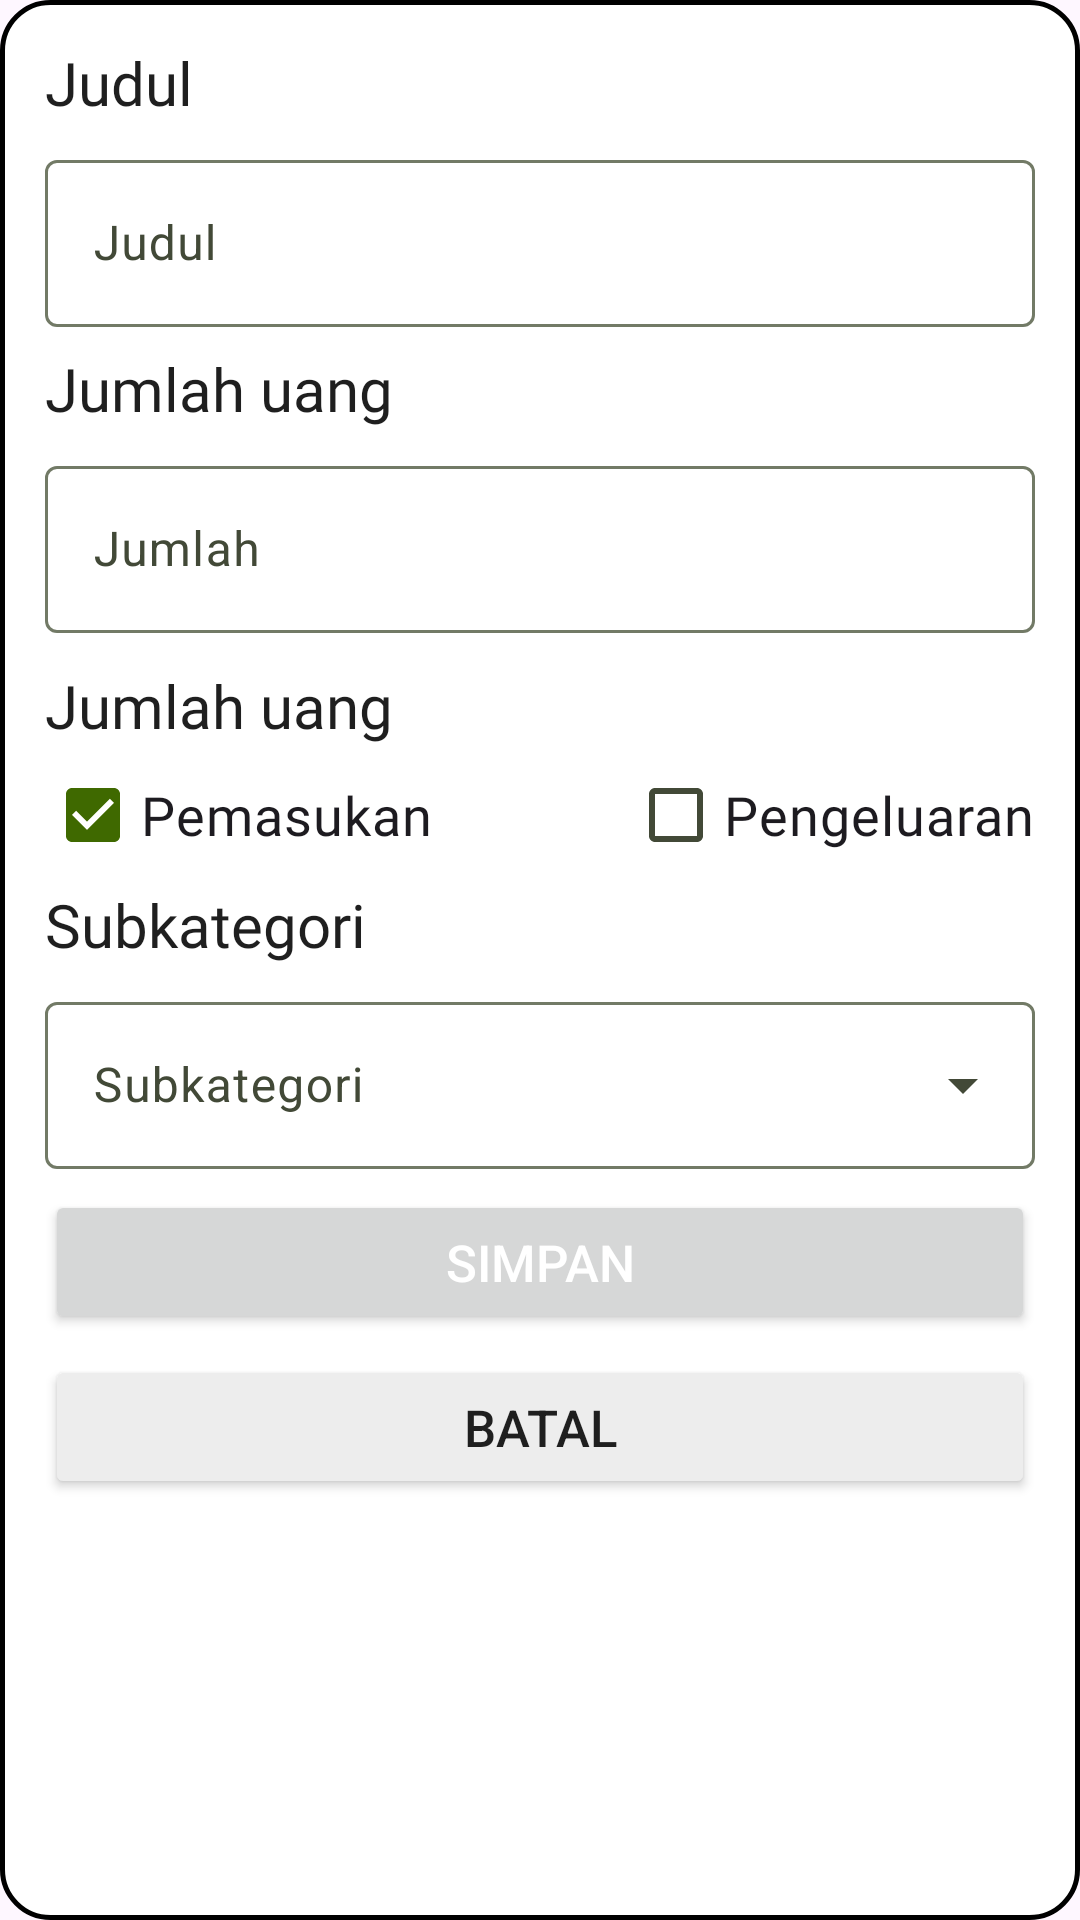

This screen was rendered from an Android layout file. Write that file and the resources it references.
<!-- AndroidManifest.xml: application theme Theme.Beruang -->
<!-- res/layout/dialogeadd.xml -->
<?xml version="1.0" encoding="utf-8"?>
<RelativeLayout xmlns:android="http://schemas.android.com/apk/res/android"
    android:layout_width="match_parent"
    xmlns:app="http://schemas.android.com/apk/res-auto"
    android:background="@drawable/roundeddialoge"
    android:layout_height="wrap_content">

    <TextView
        android:layout_width="wrap_content"
        android:text="Judul"
        android:id="@+id/box5"
        android:fontFamily="@font/robotomedium"
        android:textColor="#1F1F1F"
        android:layout_marginLeft="15sp"
        android:layout_marginTop="14sp"
        android:textSize="20sp"
        android:layout_height="wrap_content"/>

    <com.google.android.material.textfield.TextInputLayout
        android:layout_width="match_parent"
        android:id="@+id/box"
        android:layout_marginLeft="15sp"
        android:layout_marginTop="7sp"
        android:layout_marginRight="15sp"
        android:layout_below="@id/box5"
        android:layout_height="wrap_content">

        <com.google.android.material.textfield.TextInputEditText
            android:layout_width="match_parent"
            android:hint="Judul"
            android:id="@+id/judul"
            android:inputType="text"
            android:layout_height="match_parent"/>

    </com.google.android.material.textfield.TextInputLayout>

    <TextView
        android:layout_width="wrap_content"
        android:text="Jumlah uang"
        android:id="@+id/box6"
        android:layout_below="@id/box"
        android:fontFamily="@font/robotomedium"
        android:textColor="#1F1F1F"
        android:layout_marginLeft="15sp"
        android:layout_marginTop="7sp"
        android:textSize="20sp"
        android:layout_height="wrap_content"/>

    <com.google.android.material.textfield.TextInputLayout
        android:layout_width="match_parent"
        android:layout_marginLeft="15sp"
        android:layout_marginTop="7sp"
        android:layout_marginRight="15sp"
        android:id="@+id/box1"
        app:errorEnabled="true"
        android:layout_below="@id/box6"
        android:layout_height="wrap_content">

        <com.google.android.material.textfield.TextInputEditText
            android:layout_width="match_parent"
            android:hint="Jumlah"
            android:id="@+id/rupiah"
            android:inputType="number"
            android:layout_height="match_parent"/>

    </com.google.android.material.textfield.TextInputLayout>

    <RelativeLayout
        android:gravity="center"
        android:id="@+id/box3"
        android:layout_below="@id/box1"
        android:layout_marginTop="-10sp"
        android:layout_width="match_parent"
        android:layout_height="wrap_content">

        <TextView
            android:layout_width="wrap_content"
            android:text="Jumlah uang"
            android:fontFamily="@font/robotomedium"
            android:textColor="#1F1F1F"
            android:layout_marginLeft="15sp"
            android:id="@+id/box7"
            android:textSize="20sp"
            android:layout_height="wrap_content"/>

        <CheckBox
            android:layout_alignParentLeft="true"
            android:id="@+id/pemasukan"
            android:textSize="18sp"
            android:checked="true"
            android:fontFamily="@font/robotobold"
            android:layout_marginLeft="15sp"
            android:layout_below="@id/box7"
            android:layout_marginTop="7sp"
            android:layout_width="wrap_content"
            android:text="Pemasukan"
            android:minWidth="27sp"
            android:minHeight="27sp"
            android:layout_height="wrap_content"/>
        <CheckBox
            android:layout_alignParentRight="true"
            android:id="@+id/pengeluaran"
            android:textSize="18sp"
            android:minWidth="27sp"
            android:layout_marginTop="7sp"
            android:layout_marginRight="15sp"
            android:minHeight="27sp"
            android:layout_marginLeft="40sp"
            android:fontFamily="@font/robotobold"
            android:layout_below="@id/box7"
            android:layout_width="wrap_content"
            android:text="Pengeluaran"
            android:layout_height="wrap_content"/>

    </RelativeLayout>

    <TextView
        android:layout_width="wrap_content"
        android:text="Subkategori"
        android:id="@+id/box8"
        android:layout_below="@id/box3"
        android:fontFamily="@font/robotomedium"
        android:textColor="#1F1F1F"
        android:layout_marginLeft="15sp"
        android:textSize="20sp"
        android:layout_marginTop="7sp"
        android:layout_height="wrap_content"/>

    <com.google.android.material.textfield.TextInputLayout
        style="@style/Widget.Material3.TextInputLayout.OutlinedBox.ExposedDropdownMenu"
        android:layout_width="match_parent"
        android:layout_height="wrap_content"
        android:layout_marginLeft="15sp"
        android:id="@+id/box4"
        android:layout_marginRight="15sp"
        android:layout_marginTop="7sp"
        android:layout_below="@id/box8">

        <AutoCompleteTextView
            android:id="@+id/Kategori"
            android:layout_width="match_parent"
            android:layout_height="wrap_content"
            android:hint="Subkategori"
            android:inputType="none" />

    </com.google.android.material.textfield.TextInputLayout>

    <Button
        android:id="@+id/done"
        android:layout_width="match_parent"
        android:layout_height="wrap_content"
        android:layout_below="@+id/box4"
        android:layout_alignParentEnd="true"
        android:layout_marginLeft="15sp"
        android:layout_marginTop="7sp"
        android:layout_marginRight="15sp"
        android:text="Simpan"
        android:textColor="@color/white"
        android:padding="11sp"
        android:textSize="17sp"
        app:icon="@drawable/baseline_done_24"
        app:iconGravity="textEnd"
        app:iconSize="20sp"
        app:iconTint="@color/white" />
    <Button
        android:id="@+id/cancell"
        android:layout_width="match_parent"
        android:layout_height="wrap_content"
        android:layout_below="@+id/done"
        android:layout_alignParentEnd="true"
        android:layout_marginLeft="15sp"
        android:layout_marginTop="7sp"
        android:padding="11sp"
        android:layout_marginRight="15sp"
        android:layout_marginBottom="7sp"
        android:text="Batal"
        android:textColor="#1F1F1F"
        android:backgroundTint="#EDEDED"
        android:textSize="17sp" />

</RelativeLayout>
<!-- resources referenced by this layout -->
<resources>
  <color name="white">#FFFFFFFF</color>
  <!-- drawable baseline_done_24 (drawable) -->
  <vector xmlns:android="http://schemas.android.com/apk/res/android" android:height="24dp" android:tint="#000000" android:viewportHeight="24" android:viewportWidth="24" android:width="24dp">
      <path android:fillColor="@android:color/white" android:pathData="M9,16.2L4.8,12l-1.4,1.4L9,19 21,7l-1.4,-1.4L9,16.2z"/>
  </vector>
  <!-- drawable roundeddialoge (drawable) -->
  <?xml version="1.0" encoding="utf-8"?>
  <shape xmlns:android="http://schemas.android.com/apk/res/android">
      <solid android:color="@color/white"/>
      <corners android:radius="16sp"/>
      <stroke android:width="1.6sp" android:color="@color/black"/>
  </shape>
  <style name="Theme.Beruang" parent="Base.Theme.Beruang" />
  <color name="black">#FF000000</color>
  <color name="md_theme_primary">#3F6900</color>
  <color name="md_theme_onPrimary">#FFFFFF</color>
  <color name="md_theme_primaryContainer">#6FAE19</color>
  <color name="md_theme_onPrimaryContainer">#071200</color>
  <color name="md_theme_secondary">#4B662A</color>
  <color name="md_theme_onSecondary">#FFFFFF</color>
  <color name="md_theme_secondaryContainer">#D0F2A5</color>
  <color name="md_theme_onSecondaryContainer">#385217</color>
  <color name="md_theme_tertiary">#006C50</color>
  <color name="md_theme_onTertiary">#FFFFFF</color>
  <color name="md_theme_tertiaryContainer">#24B087</color>
  <color name="md_theme_onTertiaryContainer">#00110A</color>
  <color name="md_theme_error">#BA1A1A</color>
  <color name="md_theme_onError">#FFFFFF</color>
  <color name="md_theme_errorContainer">#FFDAD6</color>
  <color name="md_theme_onErrorContainer">#410002</color>
  <color name="md_theme_surface">#F7FBEA</color>
  <color name="md_theme_onSurface">#191D13</color>
  <color name="md_theme_surfaceVariant">#DEE6CD</color>
  <color name="md_theme_onSurfaceVariant">#424937</color>
  <color name="md_theme_outline">#727A66</color>
  <color name="md_theme_outlineVariant">#C2CAB2</color>
  <color name="md_theme_inverseSurface">#2E3227</color>
  <color name="md_theme_inverseOnSurface">#EFF3E2</color>
  <color name="md_theme_inversePrimary">#97D945</color>
  <color name="md_theme_primaryFixed">#B2F65F</color>
  <color name="md_theme_onPrimaryFixed">#102000</color>
  <color name="md_theme_primaryFixedDim">#97D945</color>
  <color name="md_theme_onPrimaryFixedVariant">#2F4F00</color>
  <color name="md_theme_secondaryFixed">#CCEEA1</color>
  <color name="md_theme_onSecondaryFixed">#102000</color>
  <color name="md_theme_secondaryFixedDim">#B1D188</color>
  <color name="md_theme_onSecondaryFixedVariant">#344E14</color>
  <color name="md_theme_tertiaryFixed">#7CF9CB</color>
  <color name="md_theme_onTertiaryFixed">#002116</color>
  <color name="md_theme_tertiaryFixedDim">#5DDCB0</color>
  <color name="md_theme_onTertiaryFixedVariant">#00513C</color>
  <color name="md_theme_surfaceDim">#D8DCCC</color>
  <color name="md_theme_surfaceBright">#F7FBEA</color>
  <color name="md_theme_surfaceContainerLowest">#FFFFFF</color>
  <color name="md_theme_surfaceContainerLow">#F2F5E5</color>
  <color name="md_theme_surfaceContainer">#ECF0DF</color>
  <color name="md_theme_surfaceContainerHigh">#E6EADA</color>
  <color name="md_theme_surfaceContainerHighest">#E0E4D4</color>
</resources>
